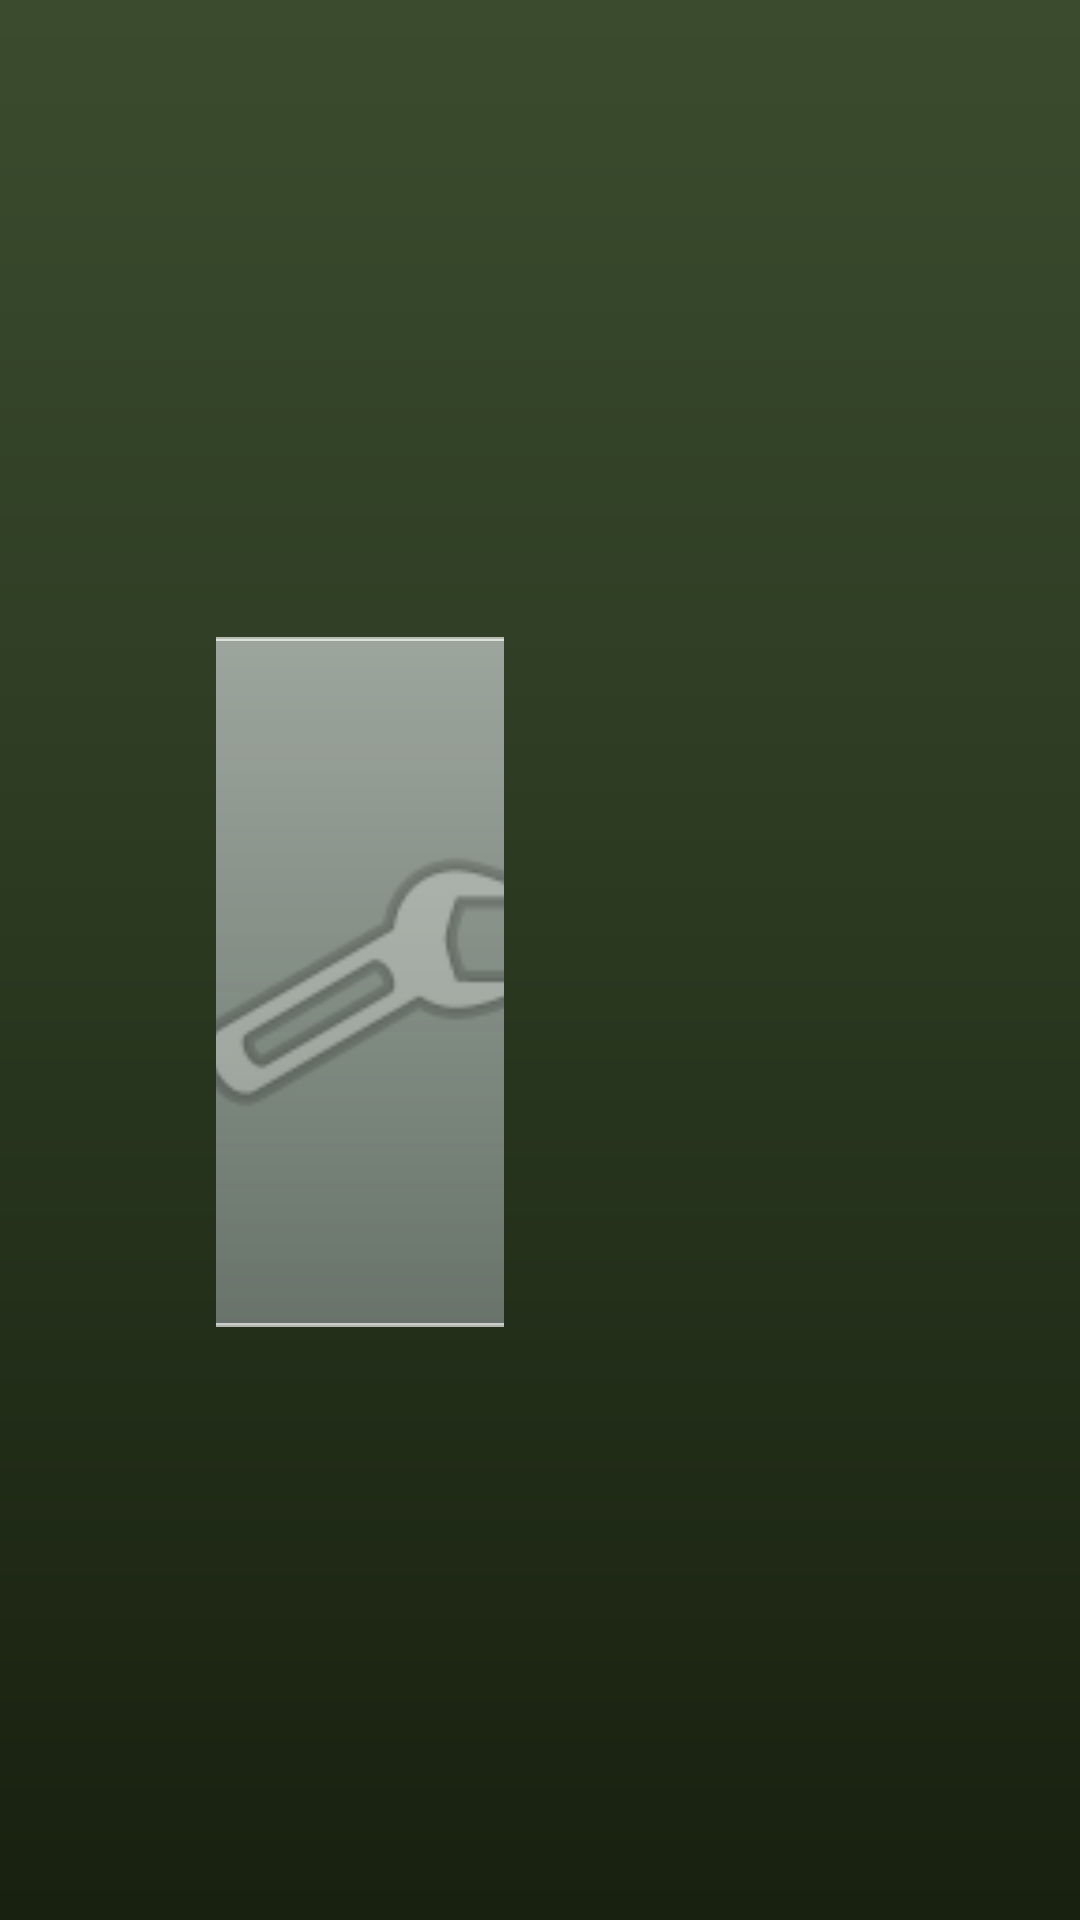

Android layout source for this screen:
<!-- AndroidManifest.xml: application theme Theme.Launcher -->
<!-- res/layout/activity_settings.xml -->
<?xml version="1.0" encoding="utf-8"?>
<FrameLayout xmlns:android="http://schemas.android.com/apk/res/android"
    android:layout_width="match_parent"
    android:layout_height="match_parent"
    android:background="@drawable/bg_settings_green">

    <LinearLayout
        android:layout_width="match_parent"
        android:layout_height="match_parent"
        android:orientation="vertical"
        android:paddingStart="72dp"
        android:paddingTop="34dp"
        android:paddingEnd="72dp"
        android:paddingBottom="20dp">

        <TextView
            android:id="@+id/title"
            android:layout_width="match_parent"
            android:layout_height="wrap_content"
            android:gravity="center"
            android:textColor="#80FFFFFF"
            android:textSize="26sp" />

        <LinearLayout
            android:layout_width="match_parent"
            android:layout_height="0dp"
            android:layout_marginTop="18dp"
            android:layout_weight="1"
            android:layoutDirection="ltr"
            android:orientation="horizontal">

            <LinearLayout
                android:layout_width="0dp"
                android:layout_height="match_parent"
                android:layout_weight="1"
                android:gravity="center_horizontal"
                android:orientation="vertical">

                <Space android:layout_width="1dp" android:layout_height="0dp" android:layout_weight="1" />

                <FrameLayout
                    android:layout_width="230dp"
                    android:layout_height="230dp"
                    android:background="@drawable/bg_settings_tile">
                    <ImageView
                        android:layout_width="120dp"
                        android:layout_height="120dp"
                        android:layout_gravity="center"
                        android:alpha="0.45"
                        android:importantForAccessibility="no"
                        android:src="@android:drawable/ic_menu_preferences" />
                </FrameLayout>

                <Space android:layout_width="1dp" android:layout_height="0dp" android:layout_weight="1" />

                <TextView
                    android:id="@+id/desc"
                    android:layout_width="320dp"
                    android:layout_height="52dp"
                    android:gravity="top|center_horizontal"
                    android:textColor="#80FFFFFF"
                    android:textSize="12sp" />
            </LinearLayout>

            <ScrollView
                android:layout_width="0dp"
                android:layout_height="match_parent"
                android:layout_weight="1.25"
                android:scrollbars="none">
                <LinearLayout
                    android:id="@+id/rows"
                    android:layout_width="match_parent"
                    android:layout_height="wrap_content"
                    android:orientation="vertical"
                    android:paddingTop="4dp"
                    android:paddingBottom="40dp" />
            </ScrollView>
        </LinearLayout>
    </LinearLayout>
</FrameLayout>
<!-- resources referenced by this layout -->
<resources>
  <!-- drawable bg_settings_green (drawable) -->
  <?xml version="1.0" encoding="utf-8"?>
  <shape xmlns:android="http://schemas.android.com/apk/res/android" android:shape="rectangle">
      <gradient android:angle="270" android:startColor="#3B4C2E" android:centerColor="#2A3820" android:endColor="#18200F" />
  </shape>
  <!-- drawable bg_settings_tile (drawable) -->
  <?xml version="1.0" encoding="utf-8"?>
  <shape xmlns:android="http://schemas.android.com/apk/res/android" android:shape="rectangle">
      <gradient android:angle="270" android:startColor="#8CF5F9FF" android:endColor="#5CE1EBF8" />
      <stroke android:width="1.2dp" android:color="#A6FFFFFF" />
      <corners android:radius="48dp" />
  </shape>
  <style name="Theme.Launcher" parent="Theme.AppCompat.NoActionBar">
          <item name="android:windowBackground">@drawable/bg_ocean</item>
          <item name="android:windowIsTranslucent">false</item>
          <item name="android:windowIsFloating">false</item>
          <item name="android:windowSwipeToDismiss">false</item>
          <item name="android:colorBackground">@color/ocean_dark</item>
          <item name="colorPrimary">@color/ocean_mid</item>
          <item name="colorAccent">@color/accent</item>
          <item name="android:textColorPrimary">@color/text_primary</item>
          <item name="android:textColorSecondary">@color/text_secondary</item>
      </style>
  <!-- drawable bg_ocean (drawable) -->
  <?xml version="1.0" encoding="utf-8"?>
  <layer-list xmlns:android="http://schemas.android.com/apk/res/android">
      <item>
          <shape android:shape="rectangle">
              <gradient
                  android:angle="315"
                  android:endColor="#4DB8EE"
                  android:startColor="#2E75A6" />
          </shape>
      </item>
      <item>
          <shape android:shape="rectangle">
              <gradient
                  android:centerX="0.38"
                  android:centerY="0.5"
                  android:endColor="#00869F70"
                  android:gradientRadius="55%p"
                  android:startColor="#99869F70"
                  android:type="radial" />
          </shape>
      </item>
  </layer-list>
  <color name="ocean_dark">#061A33</color>
  <color name="ocean_mid">#0B4F8A</color>
  <color name="accent">#4FC3F7</color>
  <color name="text_primary">#FFFFFF</color>
  <color name="text_secondary">#B0C4D8</color>
</resources>
